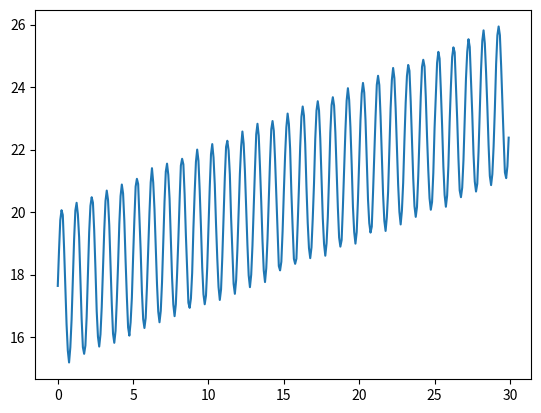

Write the Python code that produced this figure.
import numpy as np
import matplotlib
from matplotlib import pyplot

file = open("temperature.txt", "w")
# file = open("level.txt", "w")
# file = open("pressure.txt", "w")
# file = open("battery.txt", "w")


x = np.arange(0, 30, 1/12)
y_increment = np.arange(0, 6, 6/x.size)
y = []
for i in range(x.size):
    # temperature
    y.append(2.5*np.sin(2*np.pi*x[i])+17.5 +
             y_increment[i]+np.random.rand(1, 1)[0]*0.2)

    # level
    # y.append(1.5*np.sin(2*np.pi*x*2*[i])+3 +
    #          np.random.rand(1, 1)[0]*0.2)

    # pressure
    # y.append(1018 + y_increment[i] +
    #          np.random.rand(1, 1)[0]*0.01)

    # battery
    # y.append(4.2*(1-np.log(x[i]/1000+1)) +
    #          np.random.rand(1, 1)[0]*0.01)

    file.write("{:.2f},{:.2f}\n".format(x[i], y[i][0]))

fg, ax = pyplot.subplots()
ax.plot(x, y)
pyplot.show()

file.close()
